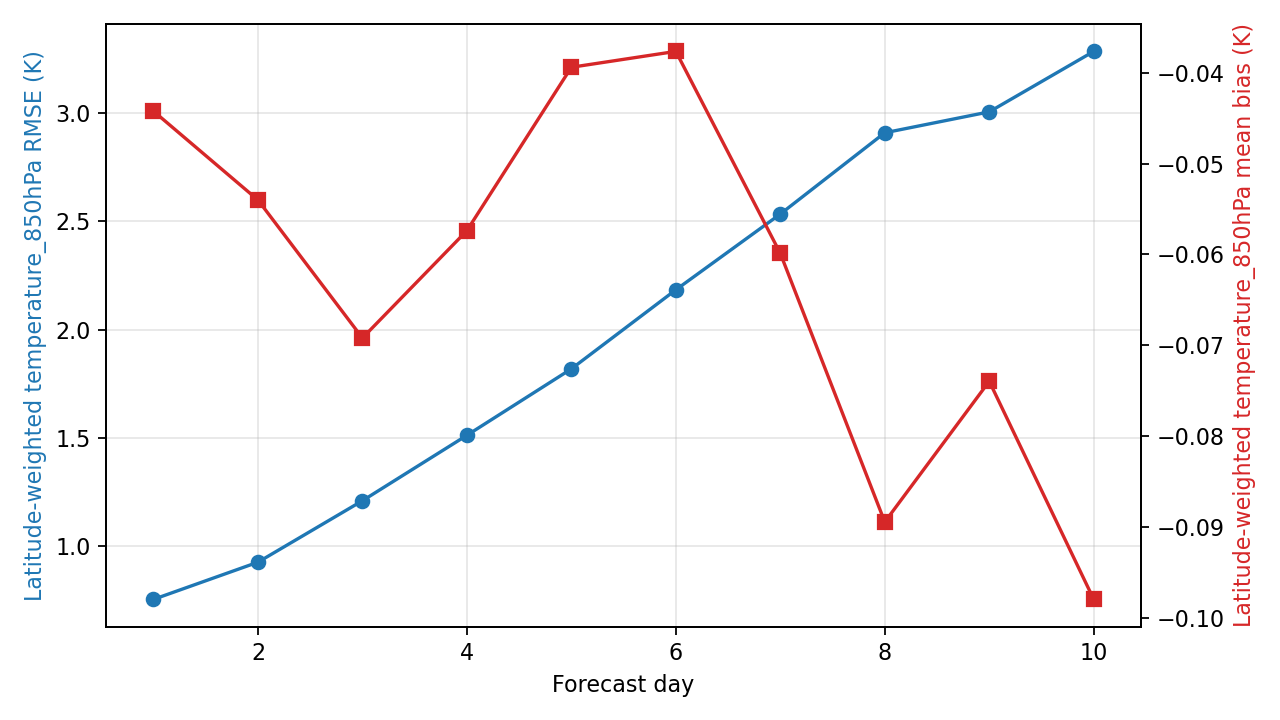

Values plotted in this chart, from the file beside it:
day, step, lead_hours, lead_day, temperature_850hPa_rmse_k, temperature_850hPa_mean_bias_k, metric_variable, metric_level_hpa, reference
1, 4, 24.0, 1.0, 0.7539, -0.04423, temperature, 850, ground_truth
2, 8, 48.0, 2.0, 0.9255, -0.05402, temperature, 850, ground_truth
3, 12, 72.0, 3.0, 1.209, -0.06921, temperature, 850, ground_truth
4, 16, 96.0, 4.0, 1.511, -0.05739, temperature, 850, ground_truth
5, 20, 120.0, 5.0, 1.818, -0.0394, temperature, 850, ground_truth
6, 24, 144.0, 6.0, 2.183, -0.03765, temperature, 850, ground_truth
7, 28, 168.0, 7.0, 2.533, -0.05989, temperature, 850, ground_truth
8, 32, 192.0, 8.0, 2.909, -0.08948, temperature, 850, ground_truth
9, 36, 216.0, 9.0, 3.005, -0.07398, temperature, 850, ground_truth
10, 40, 240.0, 10.0, 3.284, -0.098, temperature, 850, ground_truth
